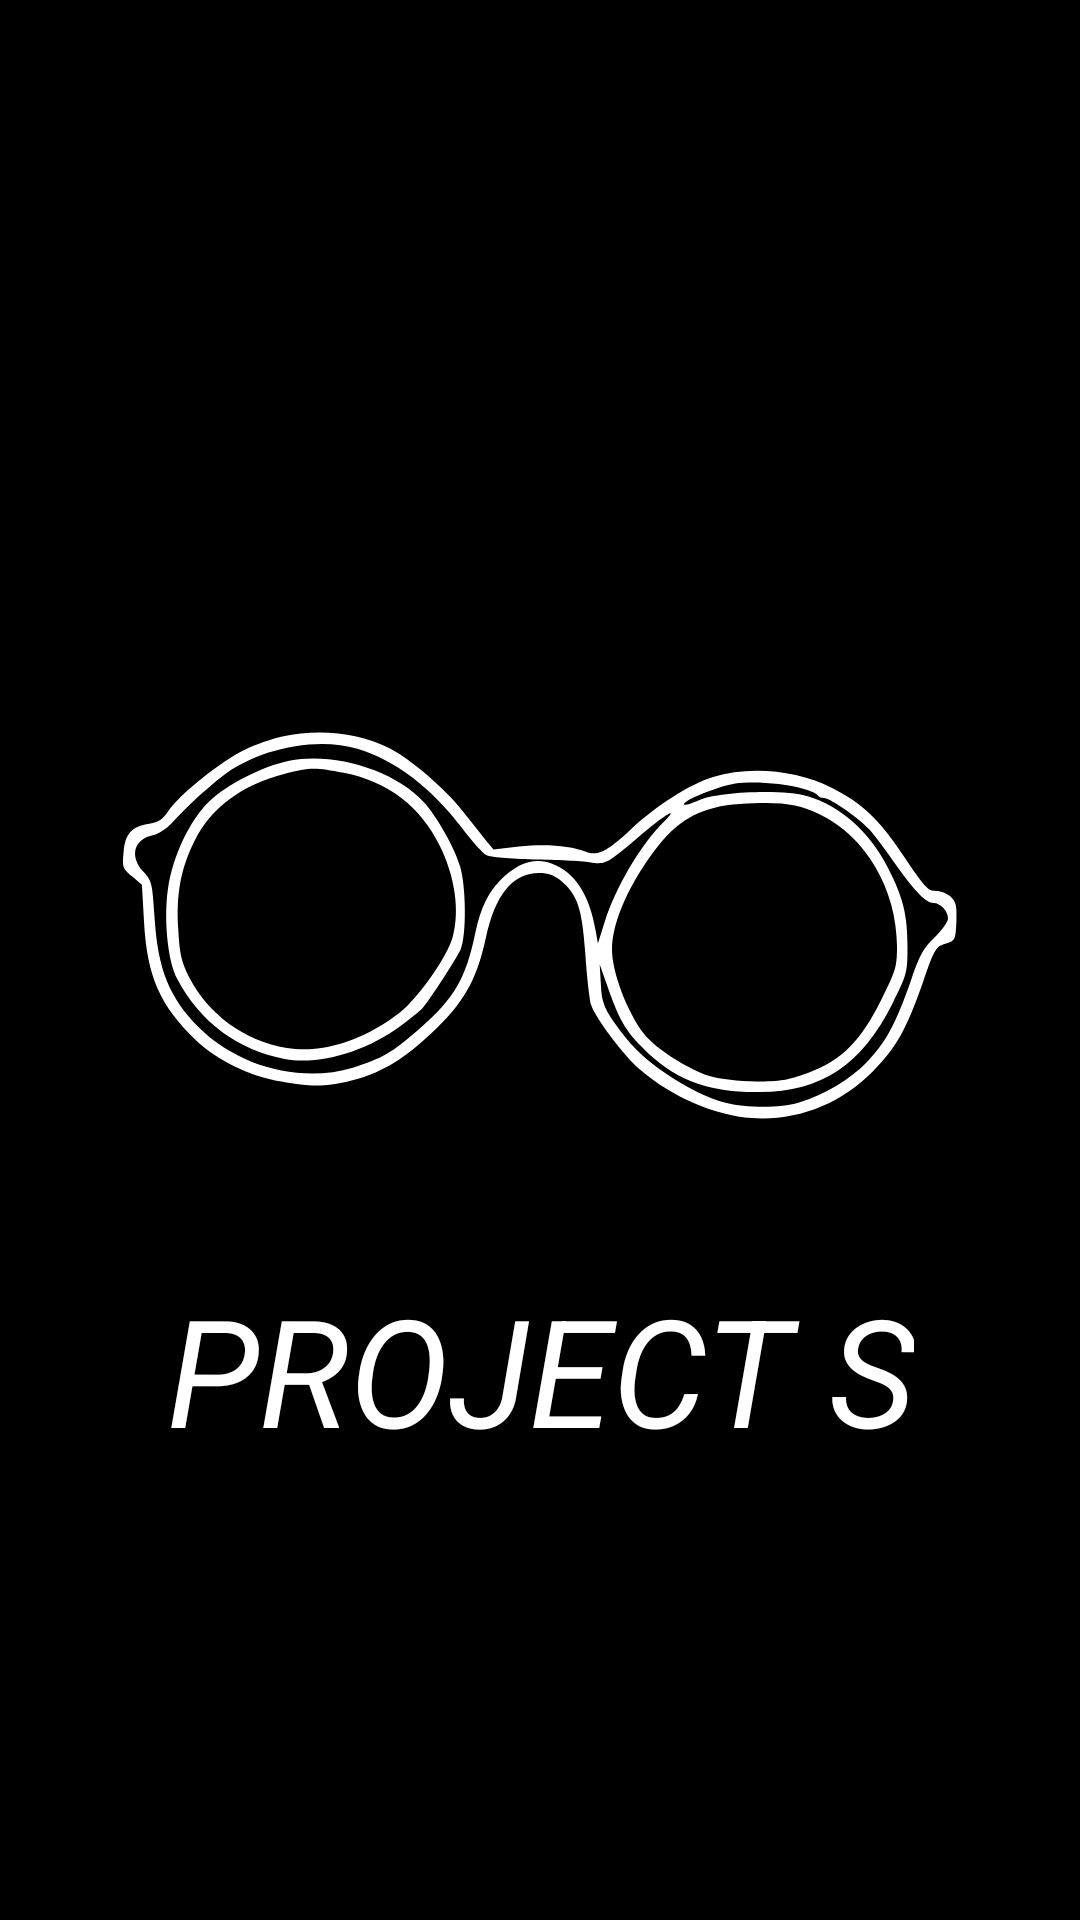

Reconstruct the res/layout file that produces this screen, plus the resources it refers to.
<!-- AndroidManifest.xml: activity theme Theme.AppCompat.Light.NoActionBar -->
<!-- res/layout/activity_splash.xml -->
<?xml version="1.0" encoding="utf-8"?>
<androidx.constraintlayout.widget.ConstraintLayout xmlns:android="http://schemas.android.com/apk/res/android"
    xmlns:app="http://schemas.android.com/apk/res-auto"
    xmlns:tools="http://schemas.android.com/tools"
    android:layout_width="match_parent"
    android:layout_height="match_parent"
    android:background="@color/black"
    tools:context=".SplashActivity">

    <ImageView
        android:id="@+id/ssIv"
        android:layout_width="wrap_content"
        android:layout_height="wrap_content"
        android:layout_marginTop="230dp"
        android:contentDescription="@string/app_name"
        android:src="@drawable/ic_app_logo"
        app:layout_constraintEnd_toEndOf="parent"
        app:layout_constraintStart_toStartOf="parent"
        app:layout_constraintTop_toTopOf="parent" />

    <TextView
        android:id="@+id/ssTv"
        android:layout_width="wrap_content"
        android:layout_height="wrap_content"
        android:layout_marginTop="40dp"
        android:gravity="center"
        android:text="@string/app_name"
        android:textAllCaps="true"
        android:textColor="@color/white"
        android:textSize="50sp"
        android:textStyle="italic"
        app:layout_constraintEnd_toEndOf="parent"
        app:layout_constraintStart_toStartOf="parent"
        app:layout_constraintTop_toBottomOf="@id/ssIv" />

</androidx.constraintlayout.widget.ConstraintLayout>
<!-- resources referenced by this layout -->
<resources>
  <!-- drawable ic_app_logo: vector/xml drawable (drawable, 3444 chars, omitted) -->
  <string name="app_name">Project S</string>
  <!-- not gathered from this repository: default colours our renderer supplied (Android Studio template values) -->
  <color name="black">#FF000000</color>
  <color name="white">#FFFFFFFF</color>
</resources>
